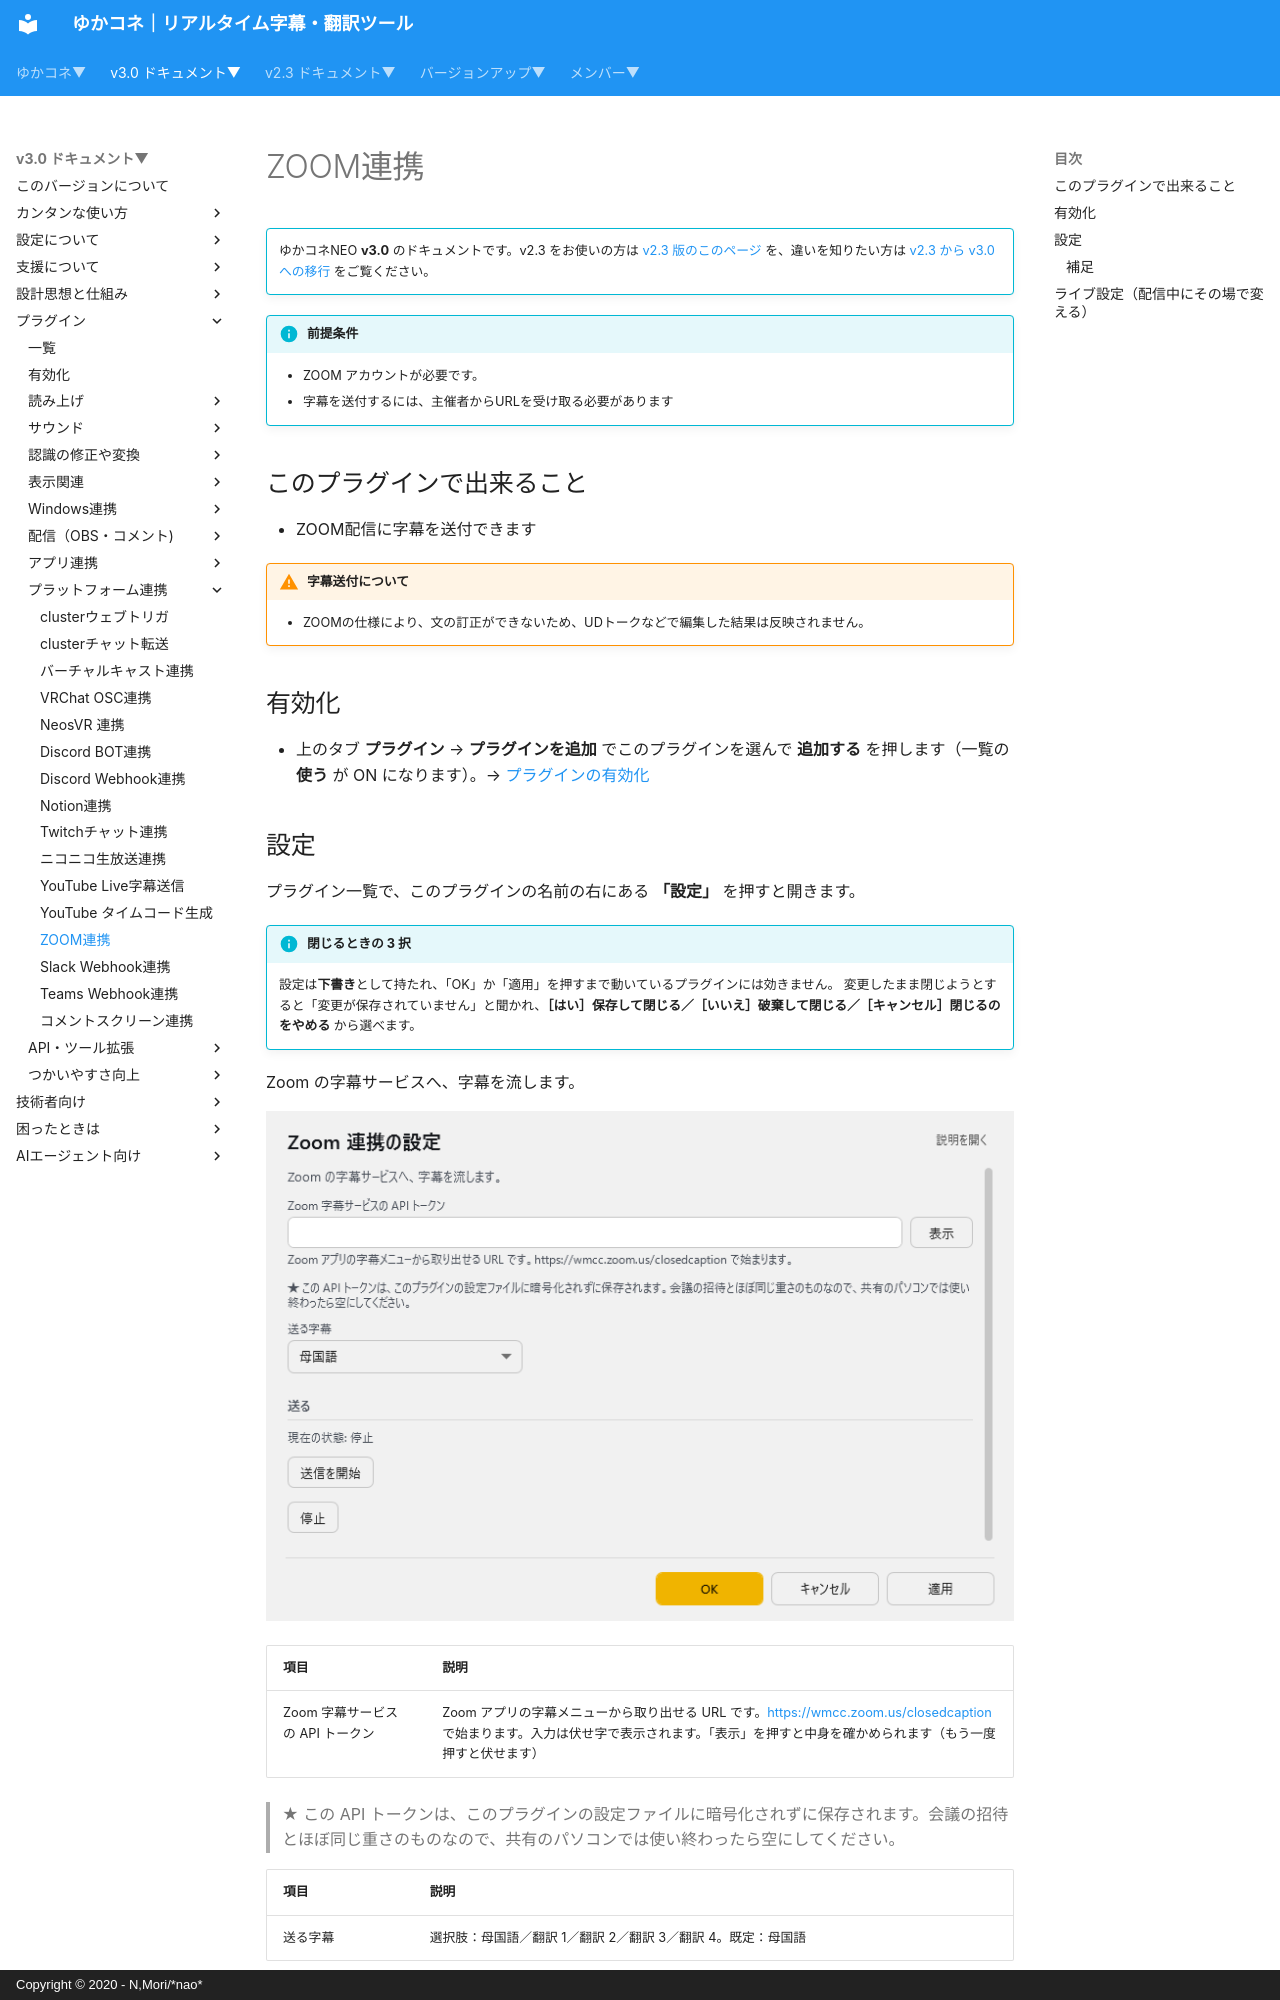

repository: nmori/yncneo-Docs-Src · page: v3.0/plugin/plugin_zoom/index.html · generator: mkdocs · copyright: Copyright © 2020 - N,Mori/*nao*

<!-- version-banner -->
!!! info ""
    ゆかコネNEO **v3.0** のドキュメントです。v2.3 をお使いの方は [v2.3 版のこのページ](../../v2.3/plugin/plugin_zoom.md) を、違いを知りたい方は [v2.3 から v3.0 への移行](../../mig/mig_neo_v3.0.md) をご覧ください。

!!! Info "前提条件"
    * ZOOM アカウントが必要です。
    * 字幕を送付するには、主催者からURLを受け取る必要があります

## このプラグインで出来ること

* ZOOM配信に字幕を送付できます

!!! Warning "字幕送付について"
    * ZOOMの仕様により、文の訂正ができないため、UDトークなどで編集した結果は反映されません。

## 有効化

* 上のタブ **プラグイン** → **プラグインを追加** でこのプラグインを選んで **追加する** を押します（一覧の **使う** が ON になります）。→ [プラグインの有効化](enabled.md)
